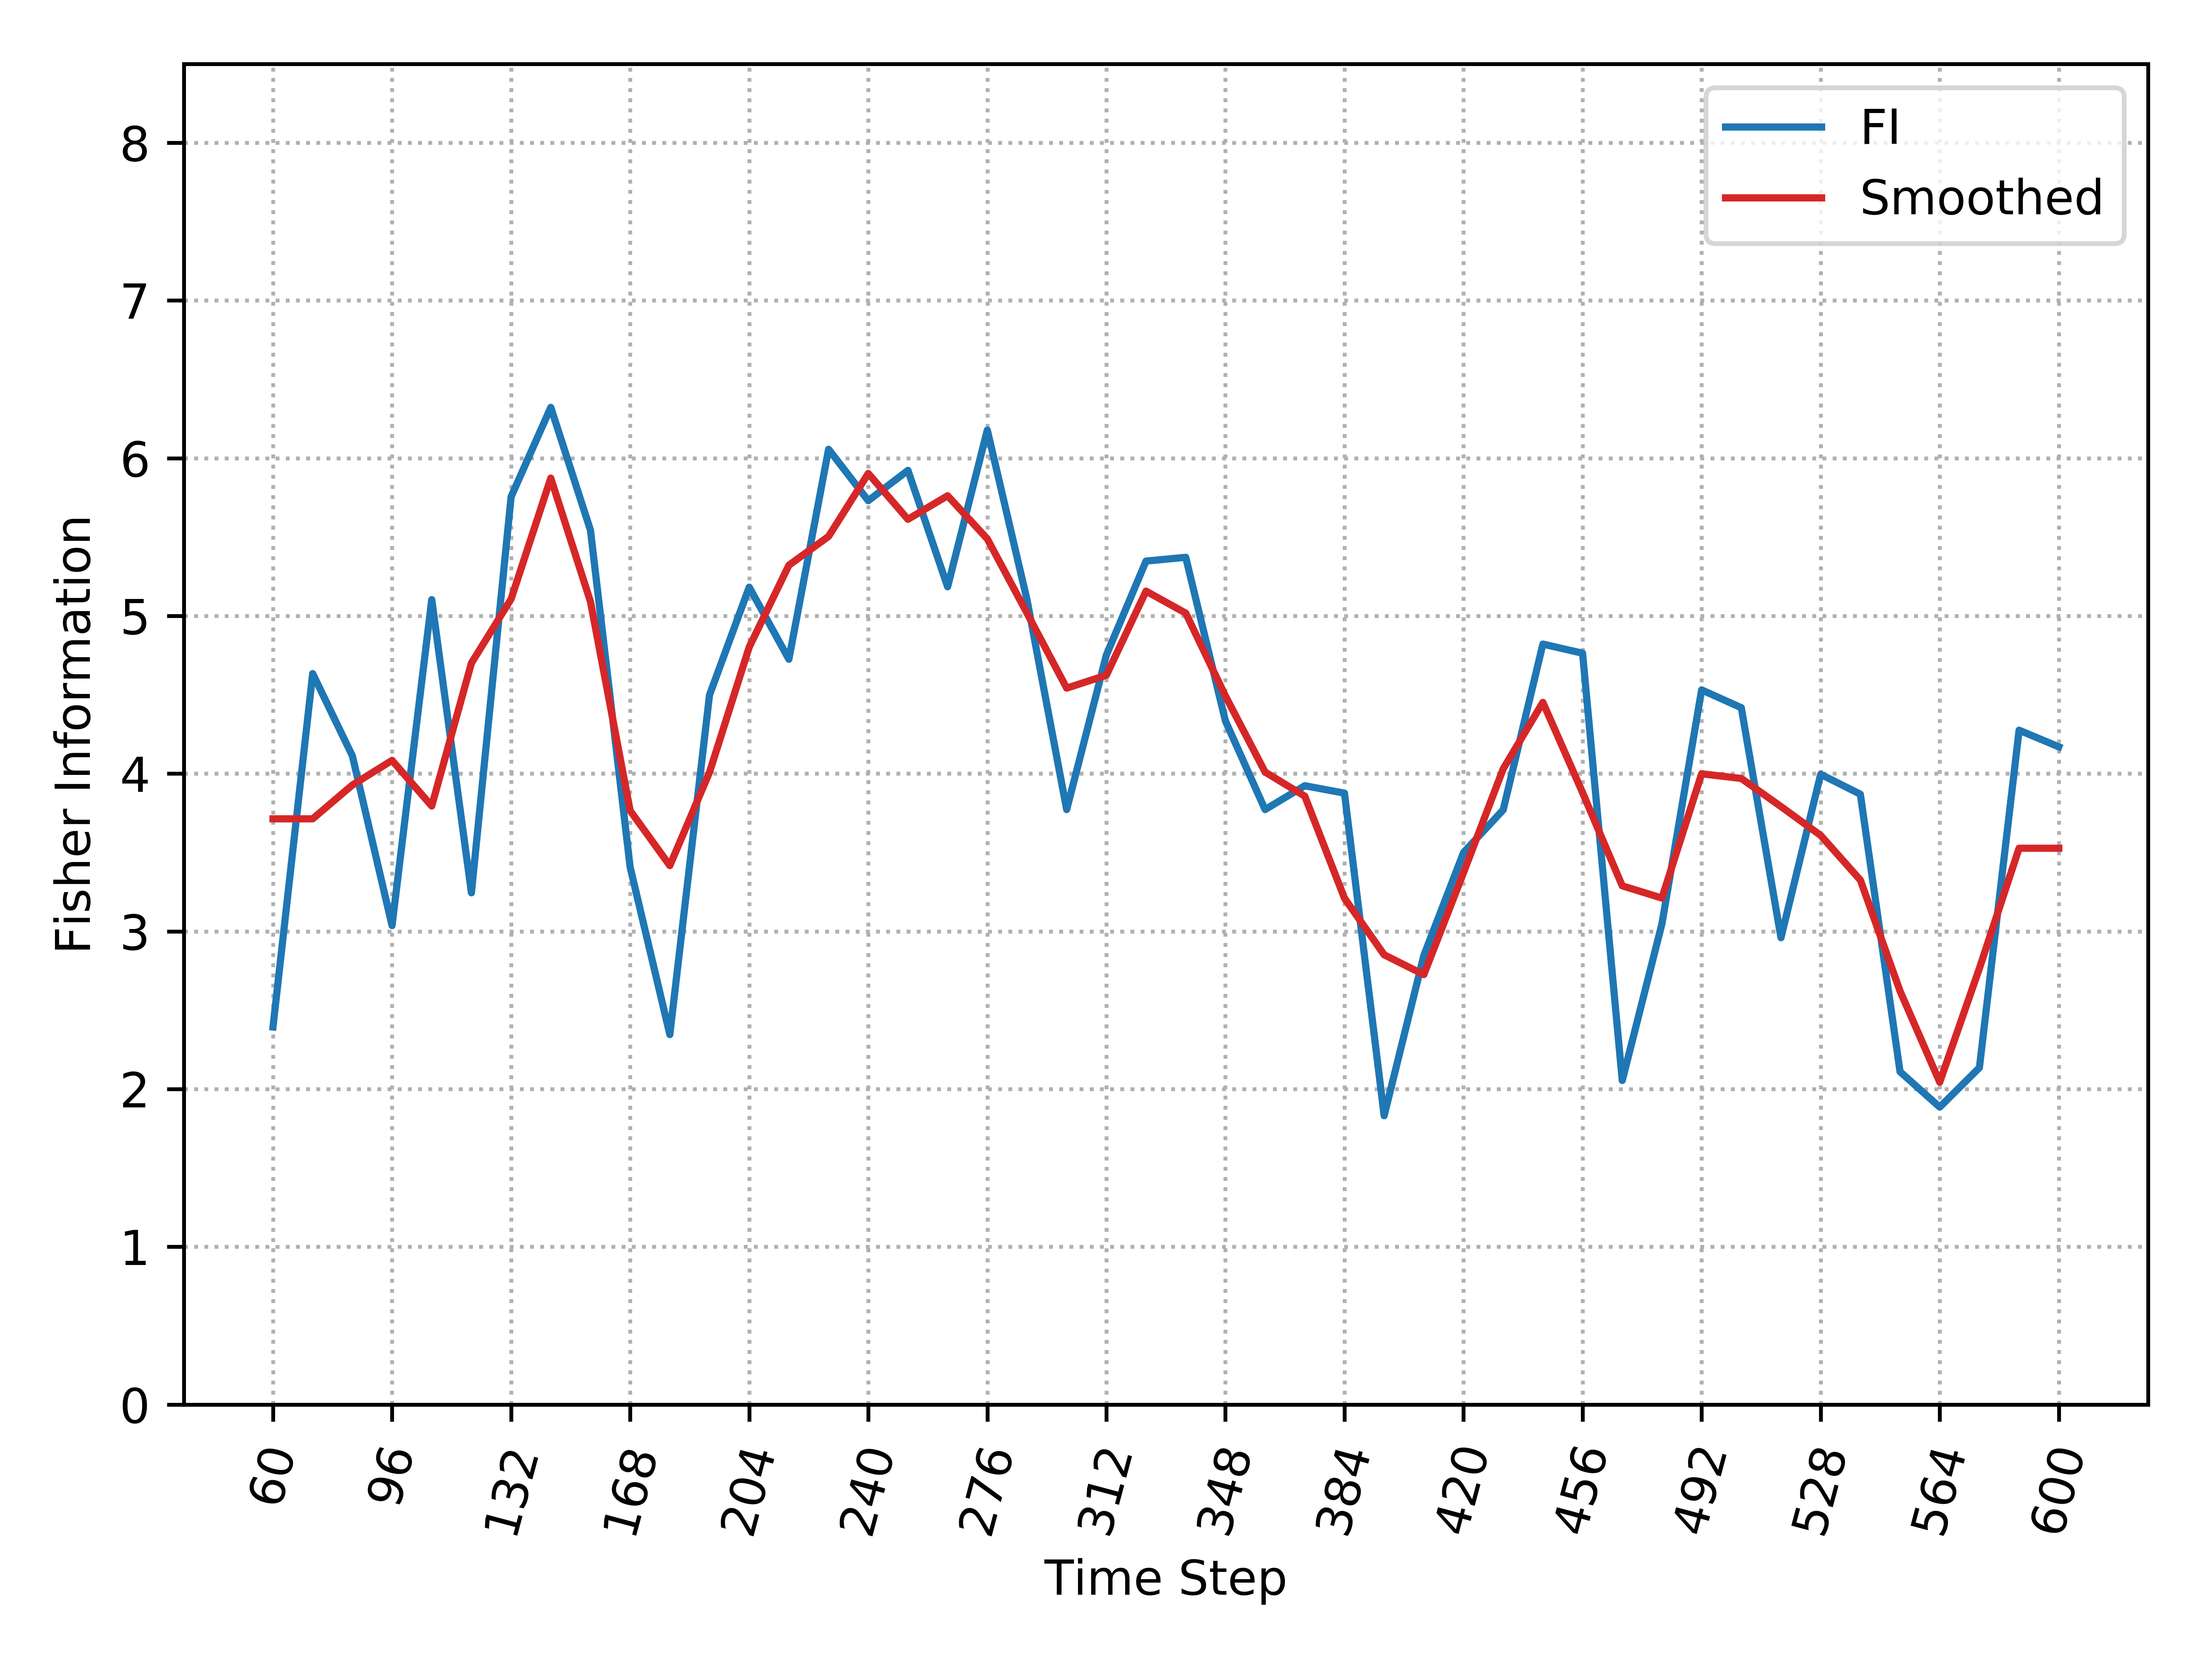

The file beside this chart, header and first rows:
, Time_Step, FI, Smooth_FI
0, 60, 2.394, 3.714
1, 72, 4.634, 3.714
2, 84, 4.113, 3.928
3, 96, 3.037, 4.084
4, 108, 5.103, 3.795
5, 120, 3.245, 4.701
6, 132, 5.756, 5.108
7, 144, 6.322, 5.874
8, 156, 5.544, 5.091
9, 168, 3.407, 3.766
10, 180, 2.346, 3.417
11, 192, 4.499, 4.009
12, 204, 5.183, 4.802
13, 216, 4.725, 5.322
14, 228, 6.057, 5.504
15, 240, 5.731, 5.904
16, 252, 5.923, 5.613
17, 264, 5.185, 5.762
18, 276, 6.178, 5.489
19, 288, 5.103, 5.018
20, 300, 3.772, 4.543
21, 312, 4.752, 4.624
22, 324, 5.348, 5.157
23, 336, 5.372, 5.018
24, 348, 4.334, 4.493
25, 360, 3.772, 4.01
26, 372, 3.924, 3.858
27, 384, 3.877, 3.211
28, 396, 1.831, 2.852
29, 408, 2.847, 2.726
30, 420, 3.5, 3.372
31, 432, 3.771, 4.031
32, 444, 4.822, 4.452
33, 456, 4.764, 3.88
34, 468, 2.055, 3.289
35, 480, 3.048, 3.211
36, 492, 4.531, 3.999
37, 504, 4.418, 3.97
38, 516, 2.96, 3.791
39, 528, 3.996, 3.609
40, 540, 3.87, 3.325
41, 552, 2.111, 2.622
42, 564, 1.886, 2.044
43, 576, 2.136, 2.766
44, 588, 4.276, 3.527
45, 600, 4.17, 3.527
